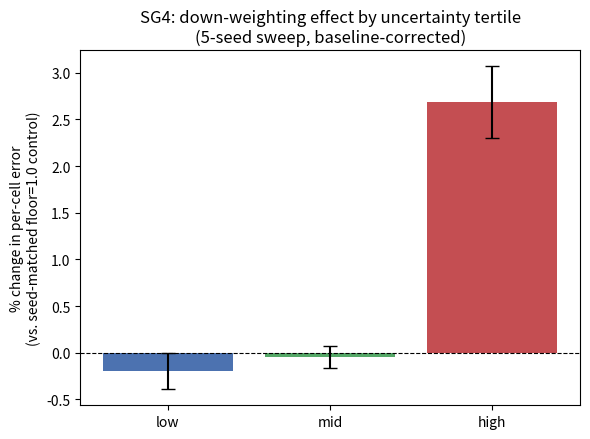
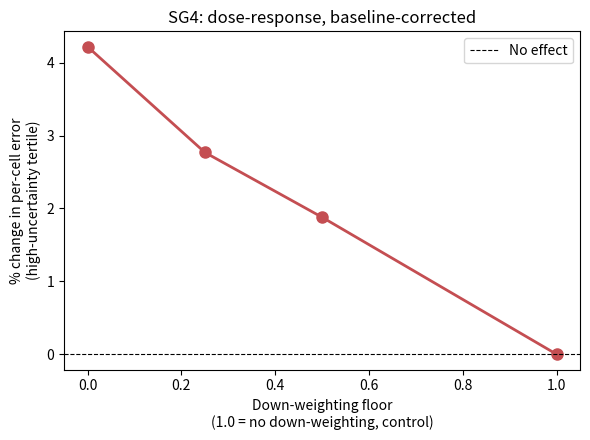

Generate these figures, in order, with matplotlib:
"""
Regenerates every figure referenced in the project write-up.

Two of these (SG4 seed-sweep bar chart, SG4 strength-sweep line chart) were
previously plotted from the OLD, uncorrected run_sg4_finetune numbers and
never regenerated after the switch to the baseline-corrected run_sg4_finetune_v2.
The corrected values are hardcoded below from the actual printed output of
the corrected run (see decisions.md, entry on baseline correction) -- replace
with a live results dict from finetune_sg4.py's output once you rerun it end
to end, rather than trusting these constants indefinitely.
"""

import os
import numpy as np
import matplotlib.pyplot as plt

CITE_DIR = "CITE-seq_PBMC_v2"
os.makedirs(os.path.join("results", "figures"), exist_ok=True)
FIG_DIR = os.path.join("results", "figures")


def plot_sg4_seed_sweep():
    """Corrected (baseline-matched) 5-seed sweep, floor=0.2 vs. seed-matched
    floor=1.0 control. Values from the actual corrected run's output."""
    seed_results = {
        "low": [-0.37, -0.33, -0.35, -0.04, 0.10],
        "mid": [0.02, -0.11, -0.24, 0.02, 0.09],
        "high": [3.25, 2.17, 2.38, 2.69, 2.93],
    }
    tertiles = ["low", "mid", "high"]
    means = [np.mean(seed_results[t]) for t in tertiles]
    stds = [np.std(seed_results[t]) for t in tertiles]

    fig, ax = plt.subplots(figsize=(6, 4.5))
    ax.bar(tertiles, means, yerr=stds, color=["#4C72B0", "#55A868", "#C44E52"], capsize=5)
    ax.axhline(0, color="black", linewidth=0.8, linestyle="--")
    ax.set_ylabel("% change in per-cell error\n(vs. seed-matched floor=1.0 control)")
    ax.set_title("SG4: down-weighting effect by uncertainty tertile\n(5-seed sweep, baseline-corrected)")
    fig.tight_layout()
    fig.savefig(os.path.join(FIG_DIR, "sg4_seed_sweep_corrected.png"), dpi=150)
    plt.close(fig)


def plot_sg4_strength_sweep():
    """Corrected 4-point strength sweep (floor=1.0 is the control, delta=0)."""
    floors = [0.0, 0.25, 0.5, 1.0]
    high_tertile_change = [4.22, 2.77, 1.88, 0.0]

    fig, ax = plt.subplots(figsize=(6, 4.5))
    ax.plot(floors, high_tertile_change, marker="o", linewidth=2, color="#C44E52", markersize=8)
    ax.axhline(0, color="black", linewidth=0.8, linestyle="--", label="No effect")
    ax.set_xlabel("Down-weighting floor\n(1.0 = no down-weighting, control)")
    ax.set_ylabel("% change in per-cell error\n(high-uncertainty tertile)")
    ax.set_title("SG4: dose-response, baseline-corrected")
    ax.legend()
    fig.tight_layout()
    fig.savefig(os.path.join(FIG_DIR, "sg4_strength_sweep_corrected.png"), dpi=150)
    plt.close(fig)


def plot_nn_distance_scatter_both(epistemic_unc_cite, per_cell_error_cite_v2, epistemic_unc_tea, per_cell_error_tea):
    fig, axes = plt.subplots(1, 2, figsize=(12, 5))
    corr_cite = np.corrcoef(epistemic_unc_cite, per_cell_error_cite_v2)[0, 1]
    corr_tea = np.corrcoef(epistemic_unc_tea, per_cell_error_tea)[0, 1]
    axes[0].scatter(epistemic_unc_cite, per_cell_error_cite_v2, alpha=0.3, s=5)
    axes[0].set_xlabel("Epistemic uncertainty (NN-distance)")
    axes[0].set_ylabel("Per-cell error")
    axes[0].set_title(f"CITE-seq: r={corr_cite:.3f}")
    axes[1].scatter(epistemic_unc_tea, per_cell_error_tea, alpha=0.3, s=5)
    axes[1].set_xlabel("Epistemic uncertainty (NN-distance)")
    axes[1].set_ylabel("Per-cell error")
    axes[1].set_title(f"TEA-seq: r={corr_tea:.3f}")
    fig.tight_layout()
    fig.savefig(os.path.join(FIG_DIR, "nn_distance_scatter_both.png"), dpi=150)
    plt.close(fig)


def plot_ua_flow_recalibration_both(nominal_levels, actual_coverage_learned, test_coverage_recalibrated, best_scale,
                                     actual_coverage_learned_tea, test_coverage_recalibrated_tea, best_scale_tea):
    fig, axes = plt.subplots(1, 2, figsize=(12, 5))
    axes[0].plot(nominal_levels, actual_coverage_learned, "o-", color="red", label="Before calibration")
    axes[0].plot(nominal_levels, test_coverage_recalibrated, "o-", color="green", label=f"After calibration (x{best_scale:.3f})")
    axes[0].plot([0, 1], [0, 1], "--", color="black", label="Perfect calibration")
    axes[0].set_xlabel("Nominal coverage"); axes[0].set_ylabel("Actual coverage"); axes[0].set_title("CITE-seq")
    axes[0].legend()

    axes[1].plot(nominal_levels, actual_coverage_learned_tea, "o-", color="red", label="Before calibration")
    axes[1].plot(nominal_levels, test_coverage_recalibrated_tea, "o-", color="green", label=f"After calibration (x{best_scale_tea:.3f})")
    axes[1].plot([0, 1], [0, 1], "--", color="black", label="Perfect calibration")
    axes[1].set_xlabel("Nominal coverage"); axes[1].set_ylabel("Actual coverage"); axes[1].set_title("TEA-seq")
    axes[1].legend()

    fig.tight_layout()
    fig.savefig(os.path.join(FIG_DIR, "ua_flow_recalibration_both.png"), dpi=150)
    plt.close(fig)


def plot_integration_uncertainty_scatter(integration_unc_cite, per_cell_error_cite_v2, integration_unc_tea, per_cell_error_tea):
    fig, axes = plt.subplots(1, 2, figsize=(12, 5))
    corr_cite = np.corrcoef(integration_unc_cite, per_cell_error_cite_v2)[0, 1]
    corr_tea = np.corrcoef(integration_unc_tea, per_cell_error_tea)[0, 1]
    axes[0].scatter(integration_unc_cite, per_cell_error_cite_v2, alpha=0.3, s=5)
    axes[0].set_xlabel("Integration uncertainty (weight-noise)"); axes[0].set_ylabel("Per-cell error")
    axes[0].set_title(f"CITE-seq: r={corr_cite:.3f}")
    axes[1].scatter(integration_unc_tea, per_cell_error_tea, alpha=0.3, s=5)
    axes[1].set_xlabel("Integration uncertainty (weight-noise)"); axes[1].set_ylabel("Per-cell error")
    axes[1].set_title(f"TEA-seq: r={corr_tea:.3f}")
    fig.tight_layout()
    fig.savefig(os.path.join(FIG_DIR, "integration_uncertainty_scatter_both.png"), dpi=150)
    plt.close(fig)


def plot_flow_vs_totalvi_calibration(nominal_levels_totalvi, actual_coverages_totalvi):
    """Flow's own calibration curve is hardcoded here from the recorded Phase 3
    result (0.475 corr run) since it comes from a different conda environment
    (scmodal) than totalVI (totalvi) -- kernels don't share variables across
    environments, so this was always a manual cross-environment stitch, not
    a live comparison. Replace with a live array if you have both saved to disk."""
    nominal_levels = [0.1, 0.2, 0.3, 0.4, 0.5, 0.6, 0.7, 0.8, 0.9]
    actual_coverages_flow = [0.069, 0.138, 0.208, 0.279, 0.353, 0.429, 0.511, 0.599, 0.702]

    fig, ax = plt.subplots(figsize=(5.5, 5.5))
    ax.plot([0, 1], [0, 1], "k--", label="Perfect calibration")
    ax.plot(nominal_levels, actual_coverages_flow, "o-", color="tab:blue", label="scMODAL + Flow")
    ax.plot(nominal_levels_totalvi, actual_coverages_totalvi, "s-", color="tab:orange", label="totalVI")
    ax.set_xlabel("Nominal coverage")
    ax.set_ylabel("Actual coverage")
    ax.set_title("Calibration comparison: Flow (overconfident) vs.\ntotalVI (underconfident) -- opposite failure modes")
    ax.legend()
    fig.tight_layout()
    fig.savefig(os.path.join(FIG_DIR, "calibration_comparison_flow_totalvi.png"), dpi=150)
    plt.close(fig)


if __name__ == "__main__":
    # The two SG4 plots are self-contained (hardcoded corrected constants) and safe to run standalone:
    plot_sg4_seed_sweep()
    plot_sg4_strength_sweep()
    print(f"SG4 figures written to {FIG_DIR}/")
    print("Other figures (nn_distance_scatter_both, ua_flow_recalibration_both, "
          "integration_uncertainty_scatter_both) need live arrays passed in from "
          "compute_uncertainty.py / train_ua_flow.py -- call those functions directly.")
